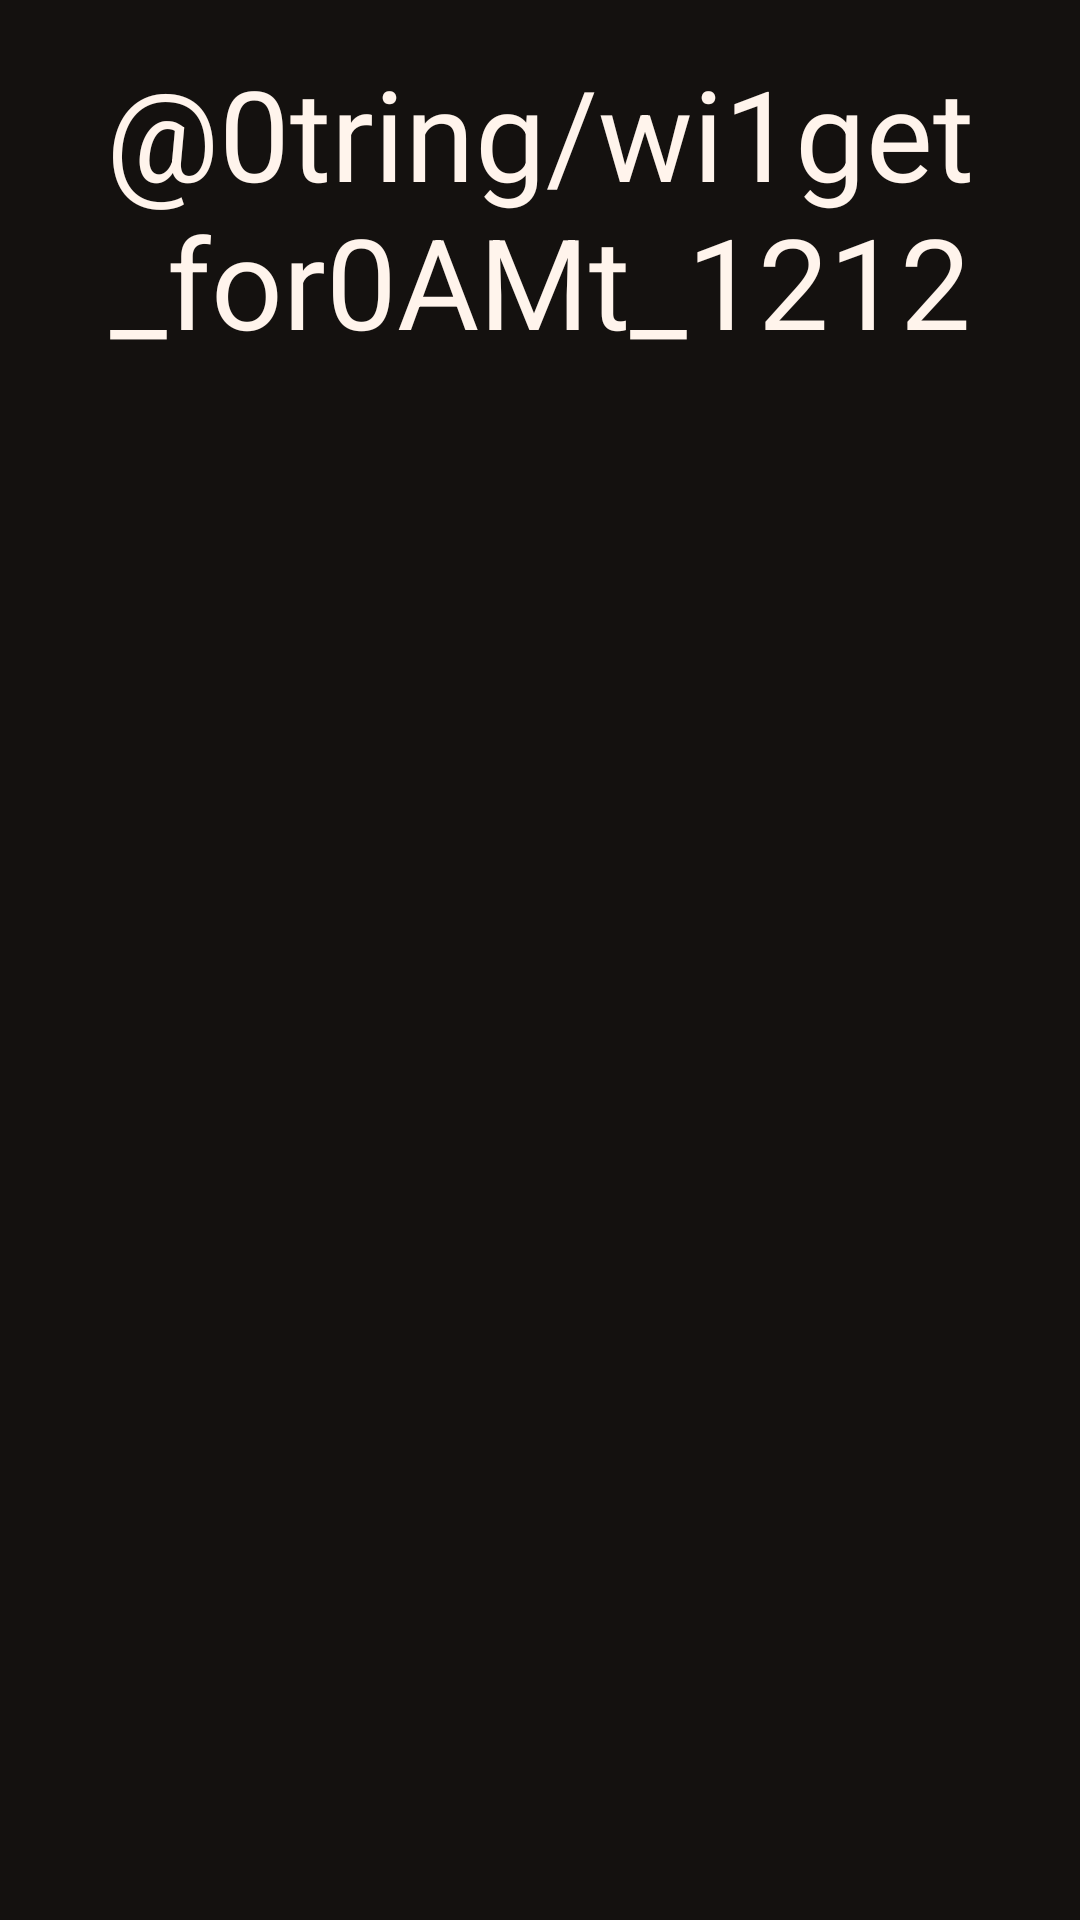

Reconstruct the res/layout file that produces this screen, plus the resources it refers to.
<!-- AndroidManifest.xml: application theme Theme.DeskClock -->
<!-- res/layout/widget_chrona_clock.xml -->
<?xml version="1.0" encoding="utf-8"?>
<FrameLayout xmlns:android="http://schemas.android.com/apk/res/android"
    android:layout_width="match_parent"
    android:layout_height="match_parent"
    android:background="#14110F"
    android:padding="16dp">
    <TextClock
        android:id="@+id/widget_time"
        android:layout_width="match_parent"
        android:layout_height="wrap_content"
        android:gravity="center"
        android:textColor="#FFF4EC"
        android:textSize="42sp"
        android:format24Hour="@string/widget_format_24h"
        android:format12Hour="@string/widget_format_12h" />
</FrameLayout>
<!-- resources referenced by this layout -->
<resources>
  <string name="widget_format_12h">h:mm a</string>
  <string name="widget_format_24h">HH:mm</string>
  <color name="chrona_m3_primary">#FFB4AB</color>
  <color name="chrona_m3_on_primary">#690005</color>
  <color name="chrona_m3_primary_container">#93000A</color>
  <color name="chrona_m3_on_primary_container">#FFDAD6</color>
  <color name="chrona_m3_secondary">#E7BDB6</color>
  <color name="chrona_m3_on_secondary">#442926</color>
  <color name="chrona_m3_secondary_container">#5D3F3B</color>
  <color name="chrona_m3_on_secondary_container">#FFDAD5</color>
  <color name="chrona_m3_tertiary">#DFC38C</color>
  <color name="chrona_m3_on_tertiary">#3E2E04</color>
  <color name="chrona_m3_tertiary_container">#574419</color>
  <color name="chrona_m3_on_tertiary_container">#FCDFA6</color>
  <style name="Widget.ImageButton" parent="Widget.AppCompat.ImageButton">
          <item name="android:background">?attr/selectableItemBackgroundBorderless</item>
      </style>
  <style name="ThemeOverlay.Popup" parent="">
          <item name="popupMenuStyle">@style/Widget.Chrona.PopupMenu</item>
          <item name="actionOverflowMenuStyle">@style/Widget.Chrona.PopupMenu.Overflow</item>
          <item name="listPopupWindowStyle">@style/Widget.Chrona.ListPopupWindow</item>
      </style>
  <style name="Widget.Chrona.PopupMenu" parent="Widget.Material3.PopupMenu">
          <item name="android:popupBackground">@drawable/menu_popup_background</item>
          <item name="android:popupElevation">3dp</item>
      </style>
  <style name="Widget.Chrona.PopupMenu.Overflow" parent="Widget.Material3.PopupMenu.Overflow">
          <item name="android:popupBackground">@drawable/menu_popup_background</item>
          <item name="android:popupElevation">3dp</item>
      </style>
  <style name="Widget.Chrona.ListPopupWindow" parent="Widget.Material3.PopupMenu.ListPopupWindow">
          <item name="android:popupBackground">@drawable/menu_popup_background</item>
          <item name="android:popupElevation">3dp</item>
      </style>
  <style name="Widget.Chrona.Snackbar" parent="Widget.Material3.Snackbar">
          <item name="android:layout_margin">12dp</item>
          <item name="backgroundTint">?attr/colorSurfaceContainerHighest</item>
          <item name="shapeAppearance">@style/ShapeAppearance.Chrona.Snackbar</item>
          <item name="elevation">6dp</item>
      </style>
  <style name="Widget.Chrona.Snackbar.TextView" parent="Widget.Material3.Snackbar.TextView">
          <item name="android:textAppearance">?attr/textAppearanceBodyLarge</item>
          <item name="android:textColor">?attr/colorOnSurface</item>
      </style>
  <style name="Widget.Chrona.Snackbar.Button" parent="Widget.Material3.Button.TextButton.Snackbar">
          <item name="android:textColor">?attr/colorPrimary</item>
          <item name="android:textAppearance">?attr/textAppearanceLabelLarge</item>
      </style>
  <!-- drawable menu_popup_background (drawable) -->
  <?xml version="1.0" encoding="utf-8"?>
  <shape xmlns:android="http://schemas.android.com/apk/res/android"
      android:shape="rectangle">
      <corners android:radius="@dimen/preference_menu_corner_radius" />
      <solid android:color="?attr/colorSurfaceContainerHigh" />
      <padding
          android:bottom="8dp"
          android:top="8dp" />
  </shape>
  <style name="ShapeAppearance.Chrona.Snackbar" parent="">
          <item name="cornerFamily">rounded</item>
          <item name="cornerSize">20dp</item>
      </style>
  <dimen name="preference_menu_corner_radius">28dp</dimen>
</resources>
